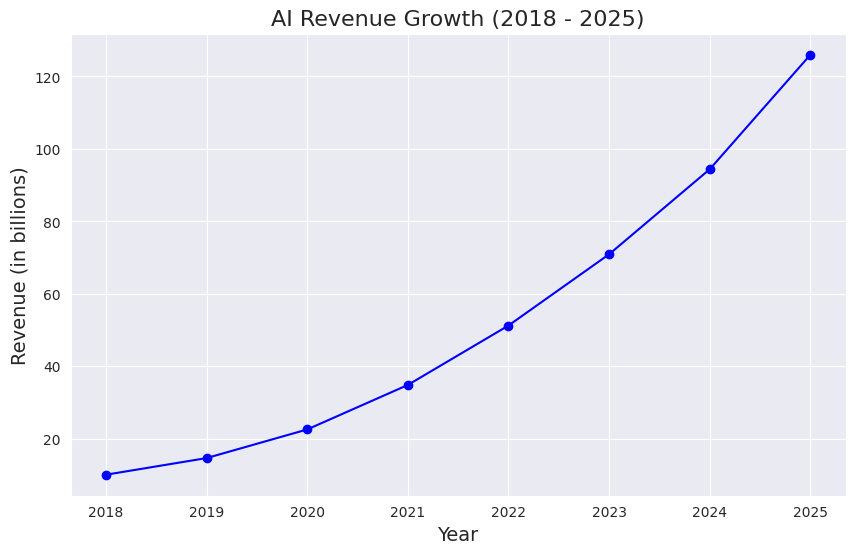

Write the Python code that produced this figure.
import matplotlib.pyplot as plt
import seaborn as sns


sns.set_style("darkgrid")



years = [2018, 2019, 2020, 2021, 2022, 2023, 2024, 2025]
revenue = [10.1, 14.69, 22.59, 34.87, 51.27, 70.94, 94.41, 126]


plt.figure(figsize=(10, 6))
plt.plot(years, revenue, marker='o', linestyle='-', color='b')


plt.title('AI Revenue Growth (2018 - 2025)', fontsize=16)
plt.xlabel('Year', fontsize=14)
plt.ylabel('Revenue (in billions)', fontsize=14)
plt.grid(True)


plt.show()
